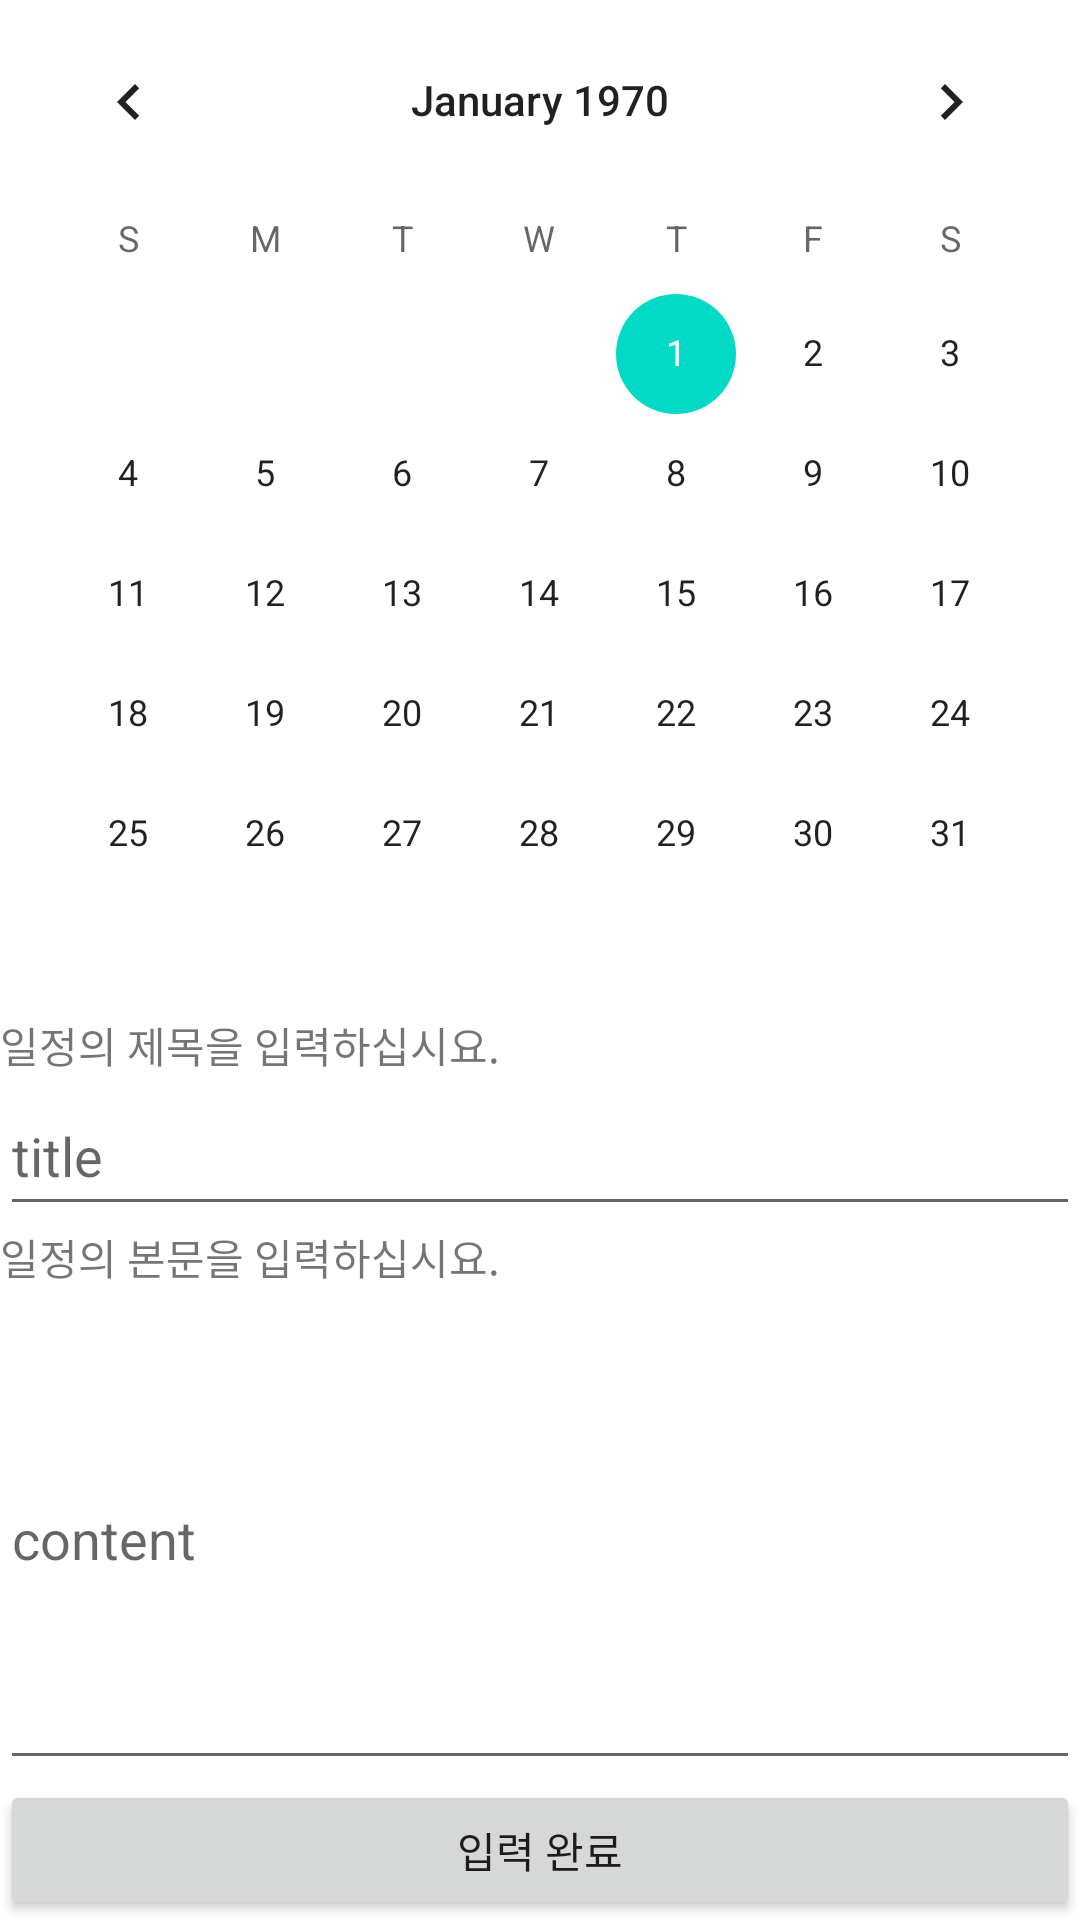

Write the Android layout XML for this screen, with the resource values it uses.
<!-- AndroidManifest.xml: application theme Theme.DSL -->
<!-- res/layout/activity_schedule_input.xml -->
<?xml version="1.0" encoding="utf-8"?>
<LinearLayout xmlns:android="http://schemas.android.com/apk/res/android"
    xmlns:app="http://schemas.android.com/apk/res-auto"
    xmlns:tools="http://schemas.android.com/tools"
    android:layout_width="match_parent"
    android:layout_height="match_parent"
    android:orientation="vertical"
    tools:context=".calender.schedule_input">

    <LinearLayout
        android:layout_width="match_parent"
        android:layout_height="wrap_content"
        android:orientation="vertical"
        >
            <CalendarView
                android:layout_width="match_parent"
                android:layout_height="match_parent"
                android:id="@+id/date_picker"
                />

    </LinearLayout>

    <LinearLayout
        android:layout_width="match_parent"
        android:layout_height="match_parent"
        android:orientation="vertical"
        android:layout_weight="1"
        >

        <TextView
            android:layout_width="match_parent"
            android:layout_height="wrap_content"
            android:text="일정의 제목을 입력하십시요." />

        <EditText
            android:id="@+id/title_input"
            android:layout_width="match_parent"
            android:layout_height="50dp"
            android:hint="title"
            />

        <TextView
            android:layout_width="match_parent"
            android:layout_height="wrap_content"
            android:text="일정의 본문을 입력하십시요." />

        <EditText
            android:id="@+id/content_input"
            android:layout_width="match_parent"
            android:layout_height="match_parent"
            android:layout_weight="120"
            android:hint="content"
            />

        <Button
            android:id="@+id/submit"
            android:layout_width="match_parent"
            android:layout_height="wrap_content"
            android:layout_weight="1"
            android:text="입력 완료" />
    </LinearLayout>

</LinearLayout>
<!-- resources referenced by this layout -->
<resources>
  <style name="Theme.DSL" parent="Theme.MaterialComponents.DayNight.NoActionBar">
          
          <item name="colorPrimary">@color/purple_500</item>
          <item name="colorPrimaryVariant">@color/purple_700</item>
          <item name="colorOnPrimary">@color/white</item>
          
          <item name="colorSecondary">@color/teal_200</item>
          <item name="colorSecondaryVariant">@color/teal_700</item>
          <item name="colorOnSecondary">@color/black</item>
          
          <item name="android:statusBarColor" tools:targetApi="l">?attr/colorPrimaryVariant</item>
          
      </style>
  <color name="purple_500">#FF6200EE</color>
  <color name="purple_700">#FF3700B3</color>
  <color name="white">#FFFFFFFF</color>
  <color name="teal_200">#FF03DAC5</color>
  <color name="teal_700">#FF018786</color>
  <color name="black">#FF000000</color>
</resources>
